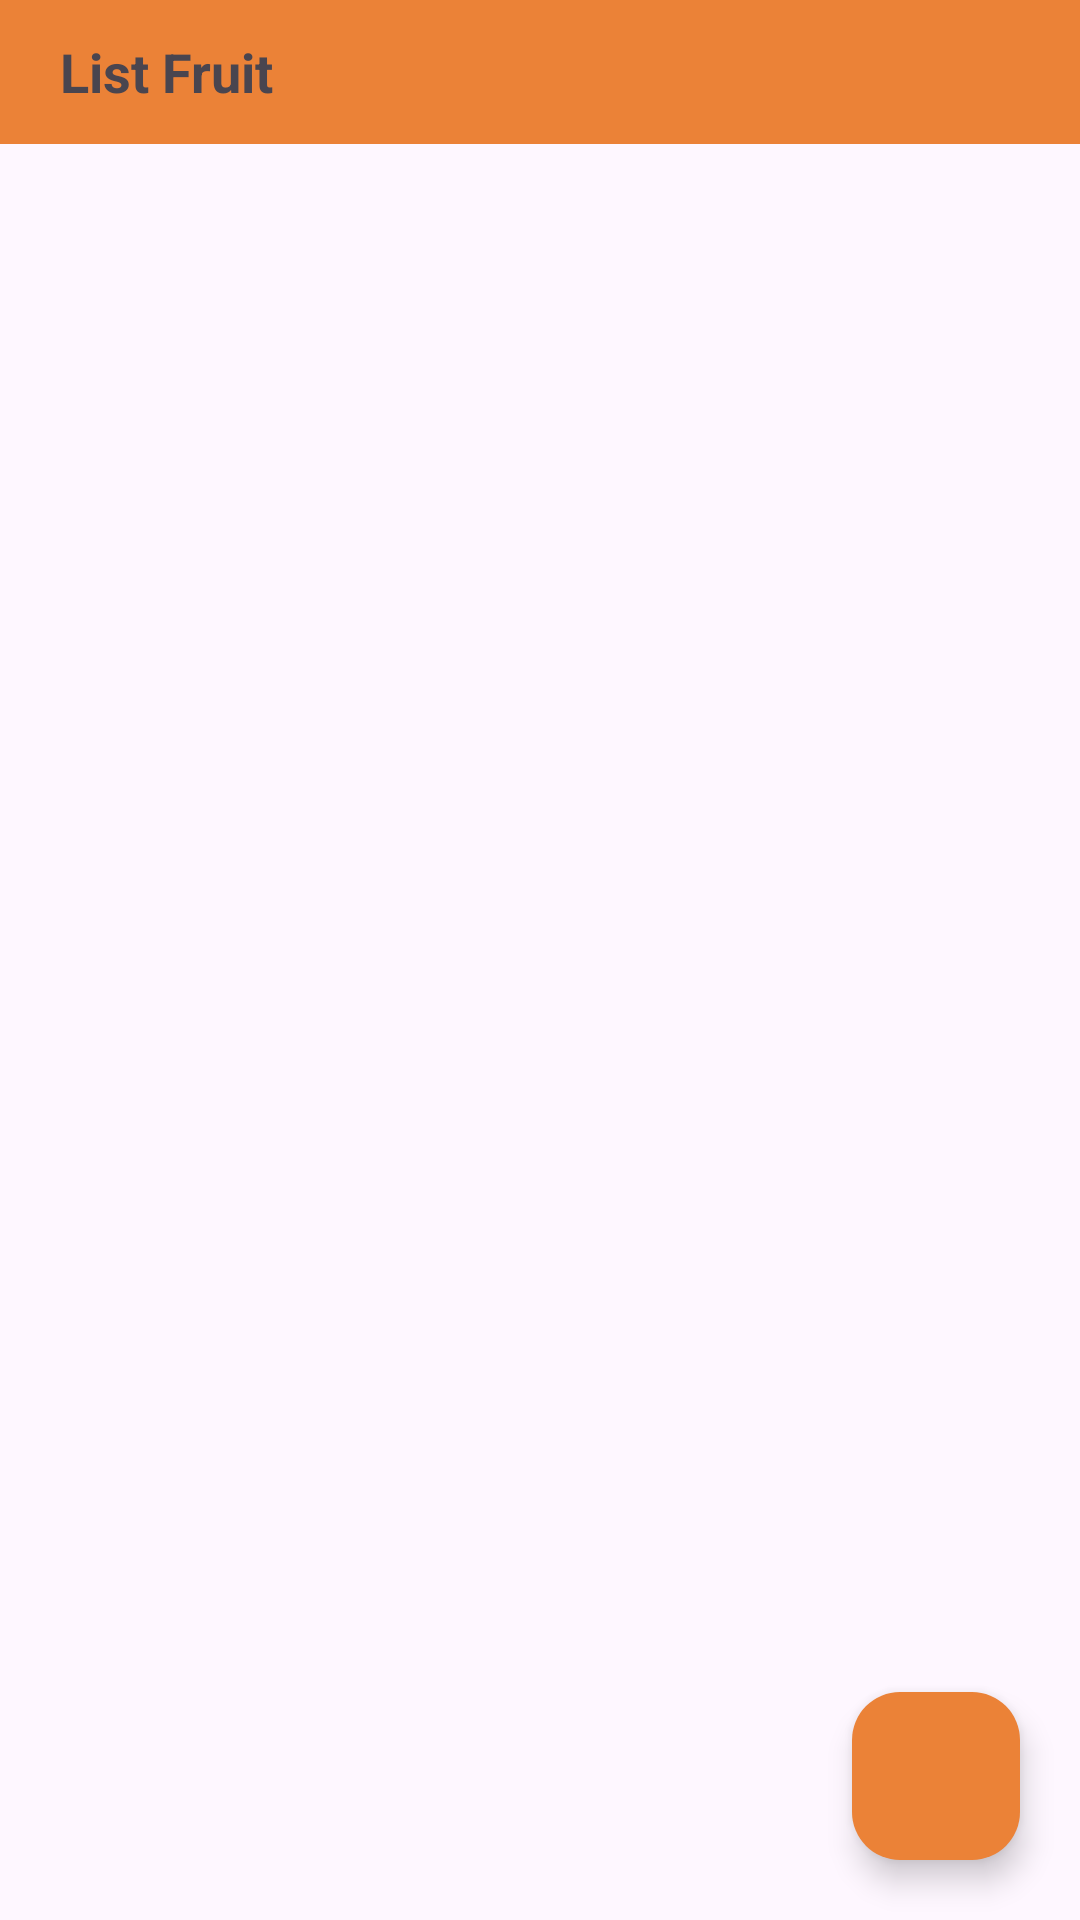

Layout XML and referenced resources for this Android screen:
<!-- AndroidManifest.xml: application theme Theme.AND103_PH44245_Lab6 -->
<!-- res/layout/activity_home.xml -->
<?xml version="1.0" encoding="utf-8"?>
<RelativeLayout xmlns:android="http://schemas.android.com/apk/res/android"
    xmlns:app="http://schemas.android.com/apk/res-auto"
    xmlns:tools="http://schemas.android.com/tools"
    android:id="@+id/main"
    android:layout_width="match_parent"
    android:layout_height="match_parent"
    tools:context=".view.HomeActivity"
    >
    <LinearLayout
        android:layout_width="match_parent"
        android:layout_height="match_parent"
        android:orientation="vertical"

        >

    <RelativeLayout
        android:id="@+id/toolbar"
        android:layout_width="match_parent"
        android:layout_height="@android:dimen/app_icon_size"

        android:background="#EB8237"
        android:layout_marginBottom="20dp"
        android:gravity="start|center_vertical"
        >
        <TextView
            android:layout_width="wrap_content"
            android:layout_height="wrap_content"
            android:text="List Fruit"
            android:textSize="18sp"
            android:textStyle="bold"
            android:layout_marginStart="20dp"
            />
    </RelativeLayout>

        <androidx.recyclerview.widget.RecyclerView
            android:id="@+id/rcv_fruit"
            android:layout_width="match_parent"
            android:layout_height="wrap_content"
            android:layout_marginHorizontal="20dp"
            app:layoutManager="androidx.recyclerview.widget.LinearLayoutManager"
            tools:listitem="@layout/item_fruit"
            android:layout_marginBottom="50dp"
            />

    </LinearLayout>

    <com.google.android.material.floatingactionbutton.FloatingActionButton
        android:id="@+id/btn_add"
        android:layout_width="wrap_content"
        android:layout_height="wrap_content"
        android:layout_alignParentBottom="true"
        android:layout_alignParentEnd="true"
        android:layout_marginEnd="20dp"
        android:layout_marginBottom="20dp"
        android:src="@drawable/ic_add"
        android:backgroundTint="#EB8237"
        />




</RelativeLayout>
<!-- res/layout/item_fruit.xml (included above) -->
<?xml version="1.0" encoding="utf-8"?>
<androidx.cardview.widget.CardView xmlns:android="http://schemas.android.com/apk/res/android"
    android:layout_width="match_parent"
    android:layout_height="wrap_content"
    xmlns:app="http://schemas.android.com/apk/res-auto"
    app:cardBackgroundColor="#FFECCC"
    app:cardCornerRadius="10dp"
    app:cardElevation="2dp"
    android:layout_marginBottom="20dp"
    >
    <LinearLayout
        android:padding="10dp"
        android:layout_width="match_parent"
        android:layout_height="wrap_content"
        android:layout_marginHorizontal="10dp"
        android:gravity="center_vertical"
        >
        <ImageView
            android:id="@+id/img"
            android:layout_width="80dp"
            android:layout_height="80dp"
            android:src="@drawable/baseline_broken_image_24"
            />
        <LinearLayout
            android:layout_width="wrap_content"
            android:layout_height="wrap_content"
            android:layout_weight="1"
            android:layout_marginLeft="10dp"
            android:orientation="vertical"
            >
            <TextView
                android:id="@+id/tv_name"
                android:layout_width="wrap_content"
                android:layout_height="wrap_content"
                android:text="Công ty A"
                android:gravity="start"
                />
            <TextView
                android:id="@+id/tv_priceQuantity"
                android:layout_width="wrap_content"
                android:layout_height="wrap_content"
                android:text="Công ty A"
                android:gravity="start"
                />
            <TextView
                android:id="@+id/tv_des"
                android:layout_width="wrap_content"
                android:layout_height="wrap_content"
                android:text="Công ty A"
                android:gravity="start"
                />
        </LinearLayout>

        <ImageButton
            android:id="@+id/btn_edit"
            android:layout_width="wrap_content"
            android:layout_height="wrap_content"
            android:background="@drawable/edit_icon"
            android:layout_marginEnd="20dp"
            />
        <ImageButton

            android:id="@+id/btn_delete"
            android:layout_width="wrap_content"
            android:layout_height="wrap_content"
            android:background="@drawable/delete_icon"
            />

    </LinearLayout>


</androidx.cardview.widget.CardView>
<!-- resources referenced by this layout -->
<resources>
  <style name="Theme.AND103_PH44245_Lab6" parent="Base.Theme.AND103_PH44245_Lab6" />
  <style name="Base.Theme.AND103_PH44245_Lab6" parent="Theme.Material3.DayNight.NoActionBar">
          
          
      </style>
</resources>
